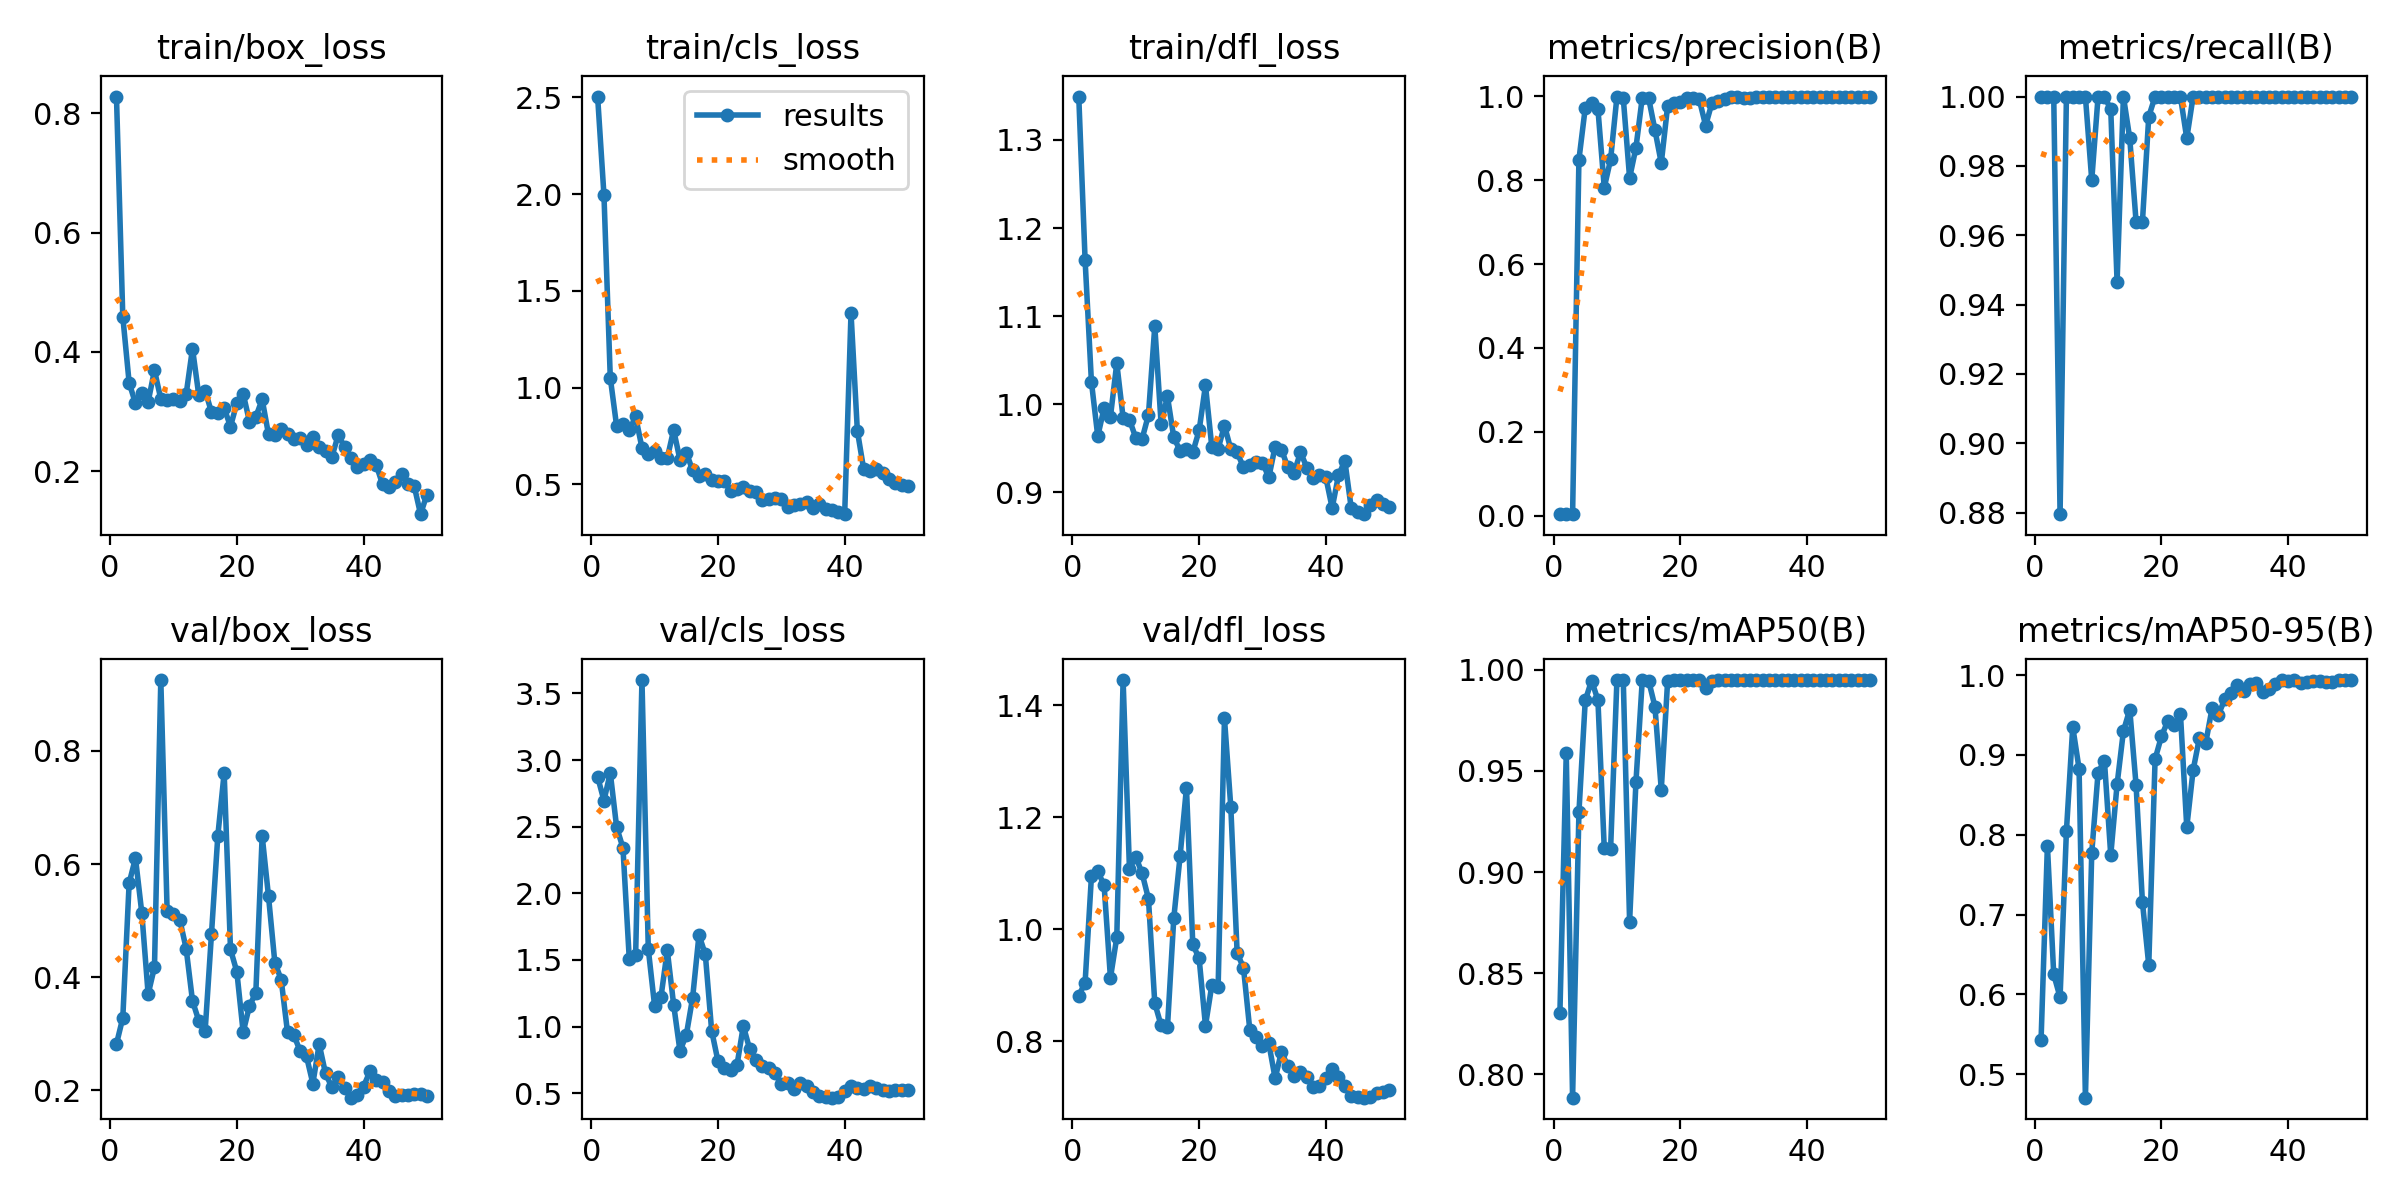

Source data for this figure (header and first rows):
epoch, time, train/box_loss, train/cls_loss, train/dfl_loss, metrics/precision(B), metrics/recall(B), metrics/mAP50(B), metrics/mAP50-95(B), val/box_loss, val/cls_loss, val/dfl_loss, lr/pg0, lr/pg1, lr/pg2
1, 25.63, 0.8283, 2.504, 1.349, 0.00333, 1, 0.8304, 0.5426, 0.2818, 2.875, 0.8811, 0.0001, 0.0001, 0.0001
2, 79.17, 0.459, 1.995, 1.164, 0.00333, 1, 0.9588, 0.7864, 0.328, 2.696, 0.9044, 0.0002156, 0.0002156, 0.0002156
3, 102.5, 0.3484, 1.051, 1.025, 0.00333, 1, 0.7883, 0.6249, 0.5663, 2.904, 1.094, 0.0003265, 0.0003265, 0.0003265
4, 126.1, 0.3136, 0.8016, 0.9637, 0.8488, 0.8796, 0.9295, 0.5963, 0.6105, 2.497, 1.104, 0.0004327, 0.0004327, 0.0004327
5, 149.9, 0.3318, 0.8134, 0.9959, 0.9724, 1, 0.9849, 0.8043, 0.5135, 2.341, 1.079, 0.0005341, 0.0005341, 0.0005341
6, 173.9, 0.3164, 0.7802, 0.9859, 0.985, 1, 0.9948, 0.9351, 0.3699, 1.504, 0.9129, 0.0006307, 0.0006307, 0.0006307
7, 197.8, 0.3691, 0.8509, 1.047, 0.9698, 1, 0.9851, 0.8828, 0.4176, 1.534, 0.9853, 0.0007226, 0.0007226, 0.0007226
8, 221.6, 0.321, 0.6887, 0.9847, 0.7822, 1, 0.9117, 0.4704, 0.9254, 3.6, 1.445, 0.0008097, 0.0008097, 0.0008097
9, 245.8, 0.3195, 0.6563, 0.9824, 0.8492, 0.9759, 0.9113, 0.7772, 0.5161, 1.581, 1.108, 0.0008921, 0.0008921, 0.0008921
10, 269.8, 0.3213, 0.6747, 0.9621, 0.9987, 1, 0.995, 0.878, 0.5113, 1.153, 1.129, 0.0009697, 0.0009697, 0.0009697
11, 294.2, 0.3184, 0.6357, 0.9608, 0.996, 1, 0.995, 0.893, 0.5012, 1.221, 1.1, 0.001043, 0.001043, 0.001043
12, 318.6, 0.3291, 0.6362, 0.9879, 0.8052, 0.9963, 0.8755, 0.7744, 0.4505, 1.572, 1.054, 0.001111, 0.001111, 0.001111
13, 343.1, 0.4057, 0.7818, 1.089, 0.8772, 0.9465, 0.9444, 0.8631, 0.3581, 1.165, 0.8677, 0.001174, 0.001174, 0.001174
14, 367.2, 0.3271, 0.6269, 0.9778, 0.997, 1, 0.995, 0.9299, 0.3226, 0.817, 0.8278, 0.001233, 0.001233, 0.001233
15, 390.8, 0.335, 0.6645, 1.009, 0.9962, 0.9879, 0.9948, 0.9569, 0.3054, 0.9365, 0.8245, 0.001287, 0.001287, 0.001287
16, 415.1, 0.2989, 0.5725, 0.9624, 0.9196, 0.9639, 0.9819, 0.862, 0.4768, 1.217, 1.02, 0.001336, 0.001336, 0.001336
17, 438.9, 0.2974, 0.5449, 0.9473, 0.8407, 0.9639, 0.9407, 0.7157, 0.65, 1.687, 1.131, 0.001366, 0.001366, 0.001366
18, 463.1, 0.3058, 0.5539, 0.9489, 0.9763, 0.9942, 0.9944, 0.6366, 0.7611, 1.543, 1.253, 0.001327, 0.001327, 0.001327
19, 490.9, 0.2748, 0.5229, 0.9456, 0.9852, 1, 0.9949, 0.8948, 0.4491, 0.9693, 0.973, 0.001287, 0.001287, 0.001287
20, 515.2, 0.3141, 0.5157, 0.9703, 0.9873, 1, 0.995, 0.9233, 0.4096, 0.7405, 0.9476, 0.001248, 0.001248, 0.001248
21, 539.5, 0.33, 0.5194, 1.022, 0.9947, 1, 0.995, 0.9425, 0.3027, 0.6918, 0.8274, 0.001208, 0.001208, 0.001208
22, 564, 0.2828, 0.4643, 0.9518, 0.9967, 1, 0.995, 0.9378, 0.3492, 0.6724, 0.8996, 0.001168, 0.001168, 0.001168
23, 588.8, 0.2912, 0.4759, 0.9495, 0.9924, 1, 0.995, 0.9517, 0.3724, 0.7102, 0.8971, 0.001129, 0.001129, 0.001129
24, 613.8, 0.3203, 0.4884, 0.9758, 0.9303, 0.9879, 0.991, 0.8094, 0.6498, 1.005, 1.377, 0.001089, 0.001089, 0.001089
25, 638.5, 0.2617, 0.4674, 0.949, 0.9842, 1, 0.9948, 0.8808, 0.5429, 0.8313, 1.218, 0.00105, 0.00105, 0.00105
26, 663.7, 0.26, 0.4631, 0.9456, 0.9896, 1, 0.995, 0.9216, 0.4257, 0.7471, 0.9574, 0.00101, 0.00101, 0.00101
27, 689.3, 0.2705, 0.421, 0.9284, 0.9935, 1, 0.995, 0.9155, 0.3957, 0.7056, 0.931, 0.0009704, 0.0009704, 0.0009704
28, 714.4, 0.2618, 0.4259, 0.9307, 0.9983, 1, 0.995, 0.9588, 0.3026, 0.6918, 0.8199, 0.0009308, 0.0009308, 0.0009308
29, 739.4, 0.2545, 0.4284, 0.9343, 0.9986, 1, 0.995, 0.9507, 0.2975, 0.6502, 0.8077, 0.0008912, 0.0008912, 0.0008912
30, 764.7, 0.2555, 0.424, 0.9337, 0.996, 1, 0.995, 0.9697, 0.2691, 0.5668, 0.7915, 0.0008516, 0.0008516, 0.0008516
31, 790.9, 0.2431, 0.3815, 0.9171, 0.9963, 1, 0.995, 0.9776, 0.2599, 0.5768, 0.7957, 0.000812, 0.000812, 0.000812
32, 816.2, 0.2571, 0.3933, 0.9521, 0.9989, 1, 0.995, 0.9876, 0.2118, 0.5283, 0.7332, 0.0007724, 0.0007724, 0.0007724
33, 841.6, 0.2409, 0.3974, 0.9487, 0.9987, 1, 0.995, 0.9797, 0.2815, 0.5766, 0.781, 0.0007328, 0.0007328, 0.0007328
34, 867.7, 0.2342, 0.4114, 0.9284, 0.9984, 1, 0.995, 0.9892, 0.2296, 0.5536, 0.7547, 0.0006932, 0.0006932, 0.0006932
35, 894.1, 0.2238, 0.3792, 0.9225, 0.9985, 1, 0.995, 0.9898, 0.2054, 0.5052, 0.7384, 0.0006536, 0.0006536, 0.0006536
36, 920.8, 0.2604, 0.4, 0.9457, 0.9991, 1, 0.995, 0.9796, 0.2229, 0.4817, 0.7445, 0.000614, 0.000614, 0.000614
37, 947.3, 0.2408, 0.3755, 0.9282, 0.9993, 1, 0.995, 0.9825, 0.2043, 0.4688, 0.7351, 0.0005744, 0.0005744, 0.0005744
38, 974.6, 0.2216, 0.367, 0.9163, 0.9993, 1, 0.995, 0.9887, 0.1868, 0.4664, 0.7184, 0.0005348, 0.0005348, 0.0005348
39, 1002, 0.2066, 0.359, 0.92, 0.9993, 1, 0.995, 0.9939, 0.1916, 0.4713, 0.7189, 0.0004952, 0.0004952, 0.0004952
40, 1029, 0.2124, 0.3464, 0.9172, 0.9993, 1, 0.995, 0.9927, 0.2065, 0.5139, 0.7335, 0.0004556, 0.0004556, 0.0004556
41, 1057, 0.2182, 1.385, 0.8824, 0.9993, 1, 0.995, 0.9937, 0.2332, 0.5516, 0.7508, 0.000416, 0.000416, 0.000416
42, 1084, 0.2108, 0.7775, 0.9194, 0.9994, 1, 0.995, 0.9907, 0.2185, 0.537, 0.7354, 0.0003764, 0.0003764, 0.0003764
43, 1111, 0.1778, 0.5786, 0.9359, 0.9993, 1, 0.995, 0.9909, 0.2142, 0.5298, 0.7193, 0.0003368, 0.0003368, 0.0003368
44, 1139, 0.1736, 0.5686, 0.8828, 0.9993, 1, 0.995, 0.9929, 0.1982, 0.5516, 0.7024, 0.0002972, 0.0002972, 0.0002972
45, 1170, 0.1824, 0.5812, 0.8779, 0.9994, 1, 0.995, 0.9926, 0.19, 0.5418, 0.6994, 0.0002576, 0.0002576, 0.0002576
46, 1210, 0.1958, 0.557, 0.8753, 0.9994, 1, 0.995, 0.9911, 0.1911, 0.5205, 0.6987, 0.000218, 0.000218, 0.000218
47, 1236, 0.178, 0.5278, 0.8854, 0.9994, 1, 0.995, 0.9912, 0.1915, 0.5175, 0.7005, 0.0001784, 0.0001784, 0.0001784
48, 1262, 0.1752, 0.5098, 0.8909, 0.9994, 1, 0.995, 0.9939, 0.1939, 0.5228, 0.7075, 0.0001388, 0.0001388, 0.0001388
49, 1289, 0.1279, 0.4954, 0.8868, 0.9994, 1, 0.995, 0.9939, 0.1931, 0.525, 0.7093, 9.92e-05, 9.92e-05, 9.92e-05
50, 1314, 0.1606, 0.4922, 0.884, 0.9994, 1, 0.995, 0.9938, 0.1904, 0.5238, 0.7121, 5.96e-05, 5.96e-05, 5.96e-05
